Dataset: processed_data (GitHub, rjaswal1634/EfficientNetwithSeperableConvolution). Classes: cloudy, desert, green area, water.

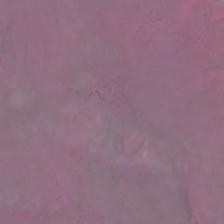
Label: desert

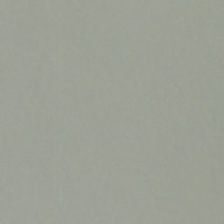
Label: cloudy

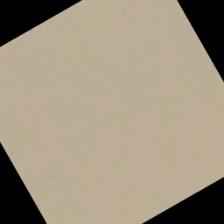
Label: desert

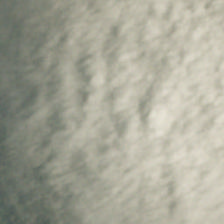
Label: cloudy

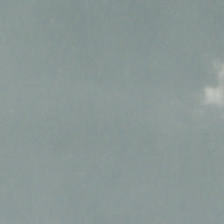
Label: cloudy

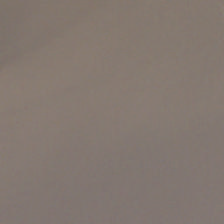
Label: cloudy
